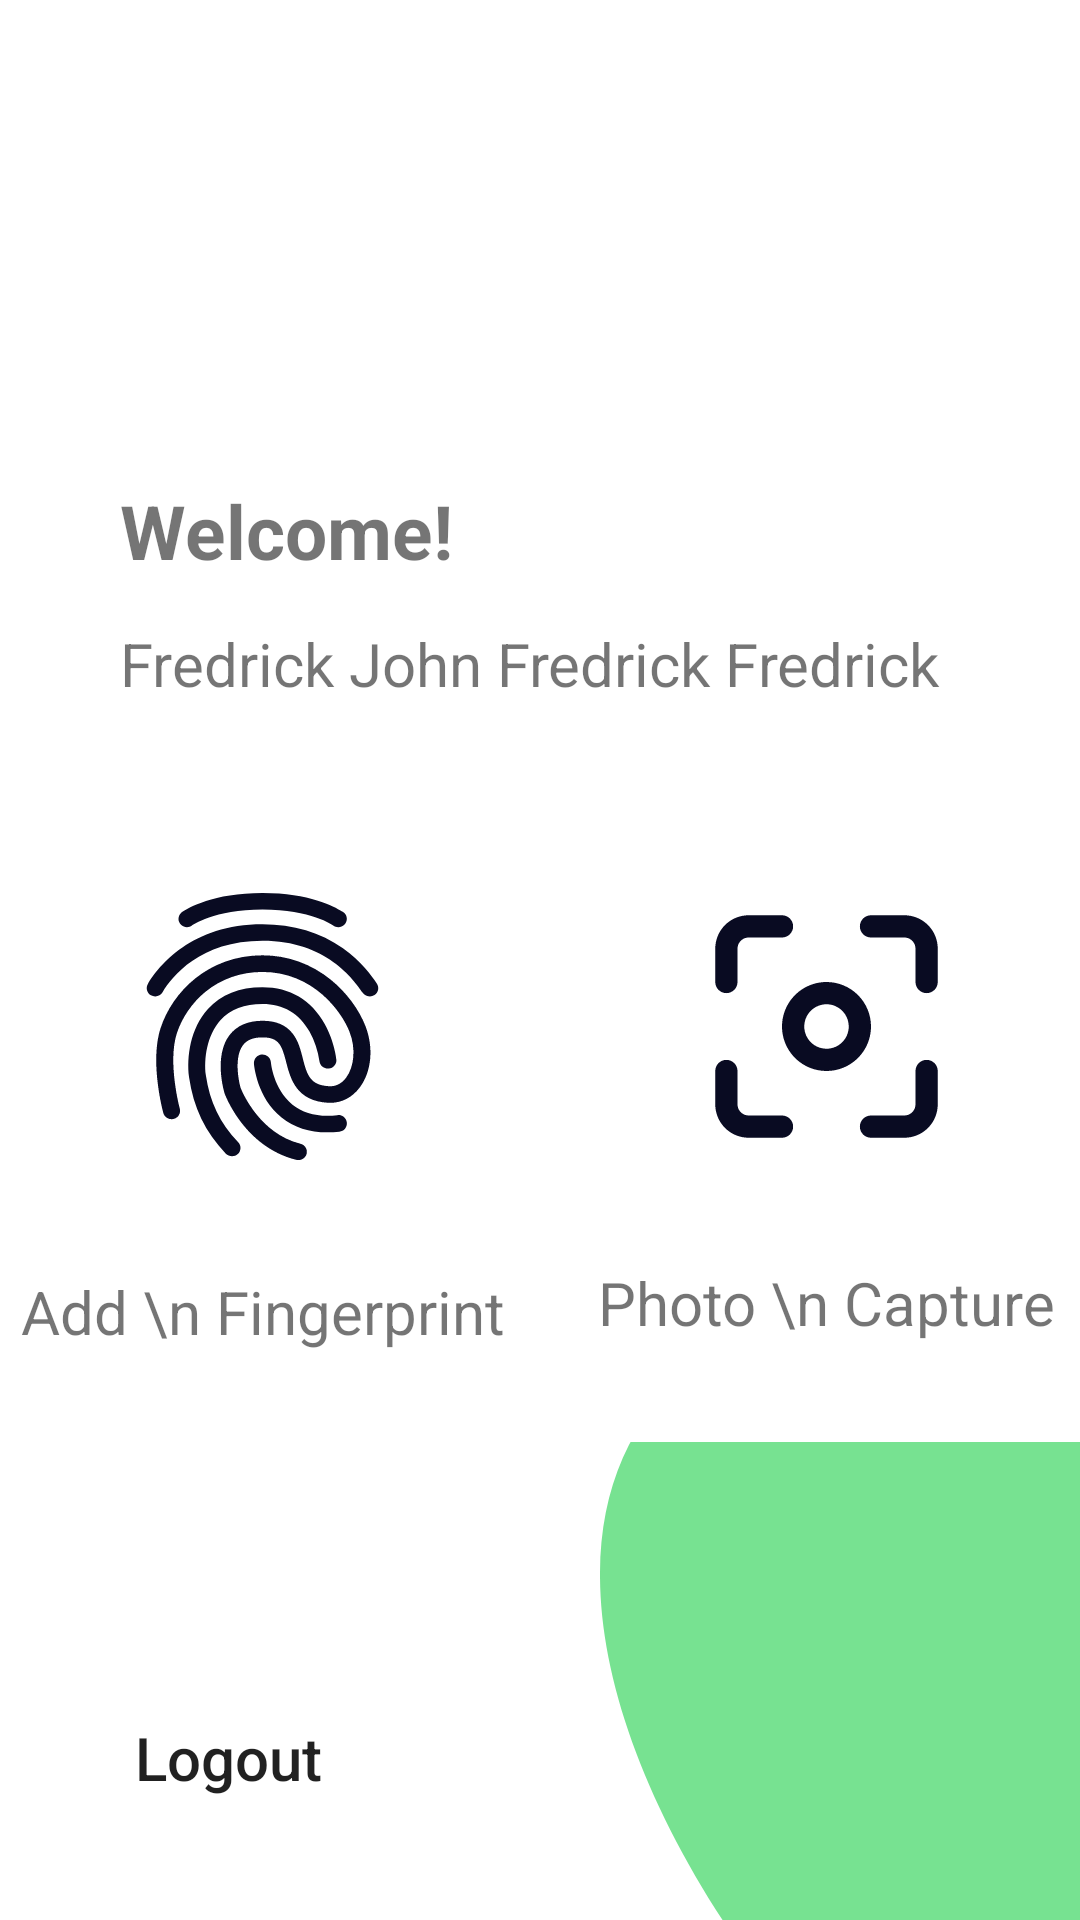

Android layout source for this screen:
<!-- AndroidManifest.xml: application theme Theme.BiominiSample -->
<!-- res/layout/activity_home.xml -->
<?xml version="1.0" encoding="utf-8"?>
<androidx.constraintlayout.widget.ConstraintLayout xmlns:android="http://schemas.android.com/apk/res/android"
    xmlns:app="http://schemas.android.com/apk/res-auto"
    xmlns:tools="http://schemas.android.com/tools"
    android:layout_width="match_parent"
    android:layout_height="match_parent"
    tools:context=".HomeActivity">

    <androidx.constraintlayout.widget.ConstraintLayout
        android:id="@+id/constraint"
        android:layout_width="0dp"
        android:layout_height="wrap_content"
        app:layout_constraintEnd_toEndOf="parent"
        app:layout_constraintStart_toStartOf="parent"
        app:layout_constraintTop_toTopOf="parent">

        <ImageView
            android:id="@+id/imageView3"
            android:layout_width="100dp"
            android:layout_height="100dp"
            android:layout_marginTop="30dp"
            android:src="@drawable/logo"
            android:longClickable="true"
            app:layout_constraintEnd_toEndOf="parent"
            app:layout_constraintStart_toStartOf="parent"
            app:layout_constraintTop_toTopOf="parent" />

        <TextView
            android:id="@+id/welcomeText"
            android:layout_width="wrap_content"
            android:layout_height="wrap_content"
            android:layout_marginHorizontal="40dp"
            android:layout_marginTop="30dp"
            android:text="Welcome!"
            android:textSize="25sp"
            android:textStyle="bold"
            app:layout_constraintStart_toStartOf="parent"
            app:layout_constraintTop_toBottomOf="@id/imageView3" />

        <TextView
            android:id="@+id/userName"
            android:layout_width="wrap_content"
            android:layout_height="wrap_content"
            android:layout_marginStart="0dp"
            android:layout_marginTop="14dp"
            android:text="Fredrick John Fredrick Fredrick "
            android:textSize="20sp"
            app:layout_constraintStart_toStartOf="@id/welcomeText"
            app:layout_constraintTop_toBottomOf="@id/welcomeText" />


        <ImageView
            android:id="@+id/fingerScanner"
            android:layout_width="wrap_content"
            android:layout_height="wrap_content"
            android:layout_marginTop="60dp"
            android:src="@drawable/ion_finger_print"
            app:layout_constraintStart_toStartOf="@id/userName"
            app:layout_constraintTop_toBottomOf="@id/userName" />

        <ImageView
            android:id="@+id/capture"
            android:layout_width="wrap_content"
            android:layout_height="wrap_content"
            android:layout_marginHorizontal="40dp"
            android:src="@drawable/uil_capture"
            app:layout_constraintBottom_toBottomOf="@+id/fingerScanner"
            app:layout_constraintEnd_toEndOf="parent"
            app:layout_constraintTop_toTopOf="@+id/fingerScanner" />


        <TextView
            android:id="@+id/addFinger"
            android:layout_width="wrap_content"
            android:layout_height="wrap_content"
            android:layout_alignParentStart="true"
            android:layout_alignParentTop="true"
            android:layout_marginTop="34dp"
            android:gravity="center_horizontal|top"
            android:text="Add \n Fingerprint"
            android:textSize="20sp"
            android:visibility="visible"
            app:layout_constraintEnd_toEndOf="@id/fingerScanner"
            app:layout_constraintStart_toStartOf="@id/fingerScanner"
            app:layout_constraintTop_toBottomOf="@id/fingerScanner" />

        <TextView
            android:id="@+id/addFingerCompleted"
            android:layout_width="wrap_content"
            android:layout_height="wrap_content"
            android:layout_alignParentStart="true"
            android:layout_alignParentTop="true"
            android:layout_marginTop="34dp"
            android:gravity="center_horizontal|top"
            android:text="Completed"
            android:textColor="@color/colorPrimaryDark"
            android:textSize="20sp"
            android:visibility="gone"
            app:layout_constraintEnd_toEndOf="@id/fingerScanner"
            app:layout_constraintStart_toStartOf="@id/fingerScanner"
            app:layout_constraintTop_toBottomOf="@id/fingerScanner" />

        <TextView
            android:id="@+id/addCapture"
            android:layout_width="wrap_content"
            android:layout_height="wrap_content"
            android:layout_alignParentStart="true"
            android:layout_alignParentTop="true"
            android:layout_marginTop="34dp"
            android:gravity="center_horizontal|top"
            android:text="Photo \n Capture"
            android:textSize="20sp"
            android:visibility="visible"
            app:layout_constraintEnd_toEndOf="@id/capture"
            app:layout_constraintStart_toStartOf="@id/capture"
            app:layout_constraintTop_toBottomOf="@id/capture" />

        <TextView
            android:id="@+id/addCaptureCompleted"
            android:layout_width="wrap_content"
            android:layout_height="wrap_content"
            android:layout_alignParentStart="true"
            android:layout_alignParentTop="true"
            android:layout_marginTop="34dp"
            android:gravity="center_horizontal|top"
            android:text="Completed"
            android:textColor="@color/colorPrimaryDark"
            android:textSize="20sp"
            android:visibility="gone"
            app:layout_constraintEnd_toEndOf="@id/capture"
            app:layout_constraintStart_toStartOf="@id/capture"
            app:layout_constraintTop_toBottomOf="@id/capture" />
    </androidx.constraintlayout.widget.ConstraintLayout>

    <androidx.constraintlayout.widget.ConstraintLayout
        android:layout_width="0dp"
        android:layout_height="0dp"
        android:layout_marginTop="30dp"
        app:layout_constraintBottom_toBottomOf="parent"
        app:layout_constraintEnd_toEndOf="parent"
        app:layout_constraintStart_toStartOf="parent"
        app:layout_constraintTop_toBottomOf="@id/constraint">

        <androidx.appcompat.widget.AppCompatButton
            android:id="@+id/upload"
            android:layout_width="200dp"
            android:layout_height="wrap_content"
            android:layout_marginHorizontal="0dp"
            android:layout_marginTop="20dp"
            android:gravity="center"
            android:text="Upload"
            android:background="@drawable/ripple_effect"
            android:textAllCaps="false"
            android:textColor="@color/white"
            android:textSize="20sp"
            android:visibility="gone"
            app:layout_constraintEnd_toEndOf="parent"
            app:layout_constraintStart_toStartOf="parent"
            app:layout_constraintTop_toTopOf="parent" />

        <ImageView
            android:id="@+id/capture2"
            android:layout_width="160dp"
            android:layout_height="220dp"
            android:scaleType="fitXY"
            android:src="@drawable/vector_2"
            app:layout_constraintBottom_toBottomOf="parent"
            app:layout_constraintEnd_toEndOf="parent" />

        <androidx.appcompat.widget.AppCompatButton
            android:id="@+id/logOut"
            android:layout_width="wrap_content"
            android:layout_height="wrap_content"
            android:layout_marginHorizontal="15dp"
            android:layout_marginBottom="30dp"
            android:background="@color/Transparent"
            android:text="Logout"
            android:textAllCaps="false"
            android:textSize="20sp"
            android:paddingHorizontal="30dp"
            android:gravity="center"
            app:layout_constraintBottom_toBottomOf="parent"
            app:layout_constraintStart_toStartOf="parent" />
    </androidx.constraintlayout.widget.ConstraintLayout>


</androidx.constraintlayout.widget.ConstraintLayout>
<!-- resources referenced by this layout -->
<resources>
  <color name="Transparent">#00FFFFFF</color>
  <color name="colorPrimaryDark">#03961F</color>
  <color name="white">#FFFFFFFF</color>
  <!-- drawable ion_finger_print: vector/xml drawable (drawable, 5195 chars, omitted) -->
  <!-- drawable ripple_effect (drawable) -->
  <?xml version="1.0" encoding="utf-8"?>
  <ripple xmlns:android="http://schemas.android.com/apk/res/android"
      android:color="@color/colorPrimaryDark">
  
      <item>
          <shape>
              <padding
                  android:bottom="1dp"
                  android:left="1dp"
                  android:right="1dp"
                  android:top="1dp" />
  
  
              <corners android:radius="50dp" />
          </shape>
      </item>
      <item>
          <shape>
              <padding
                  android:bottom="1dp"
                  android:left="1dp"
                  android:right="1dp"
                  android:top="1dp" />
  
  
              <corners android:radius="50dp" />
          </shape>
      </item>
      <item>
          <shape>
              <padding
                  android:bottom="1dp"
                  android:left="1dp"
                  android:right="1dp"
                  android:top="1dp" />
  
  
              <corners android:radius="50dp" />
          </shape>
      </item>
      <item>
          <shape>
              <padding
                  android:bottom="1dp"
                  android:left="1dp"
                  android:right="1dp"
                  android:top="1dp" />
  
  
              <corners android:radius="50dp" />
          </shape>
      </item>
      <item>
          <shape>
              <padding
                  android:bottom="1dp"
                  android:left="1dp"
                  android:right="1dp"
                  android:top="1dp" />
  
  
              <corners android:radius="50dp" />
          </shape>
      </item>
  
      
      <item
          android:top="1dp"
          android:bottom="1dp"
          android:left="1dp"
          android:right="1dp">
          <shape android:shape="rectangle">
              <solid android:color="@color/colorSet" />
              <corners android:radius="50dp" />
          </shape>
      </item>
  
  </ripple>
  <!-- drawable uil_capture: vector/xml drawable (drawable, 3248 chars, omitted) -->
  <!-- drawable vector_2 (drawable) -->
  <vector xmlns:android="http://schemas.android.com/apk/res/android"
      android:width="135dp"
      android:height="134dp"
      android:viewportWidth="135"
      android:viewportHeight="134">
    <path
        android:pathData="M25.93,21.56C-56.57,70.06 65.43,212.06 283.43,266.56C287.23,267.5 290.89,268.42 294.43,269.31V272.56C294.43,272.56 494.29,319.38 294.43,269.31V21.56C294.43,21.56 108.43,-26.94 25.93,21.56Z"
        android:fillColor="#10cd3F"
        android:fillAlpha="0.57"/>
  </vector>
  <style name="Theme.BiominiSample" parent="Theme.MaterialComponents.DayNight.DarkActionBar">
          
          
          
          <item name="android:statusBarColor" tools:targetApi="l">?attr/colorPrimaryVariant</item>
          
      </style>
  <color name="colorSet">#1F3658</color>
</resources>
